Labelled photos from "dataset", an image-classification folder in maounan/BoF_Feature_Extraction. The possible labels are: Atripla, Cymbalta, Epzicom, Lexapro, mixture, Prezista, Tivicay, Truvada.

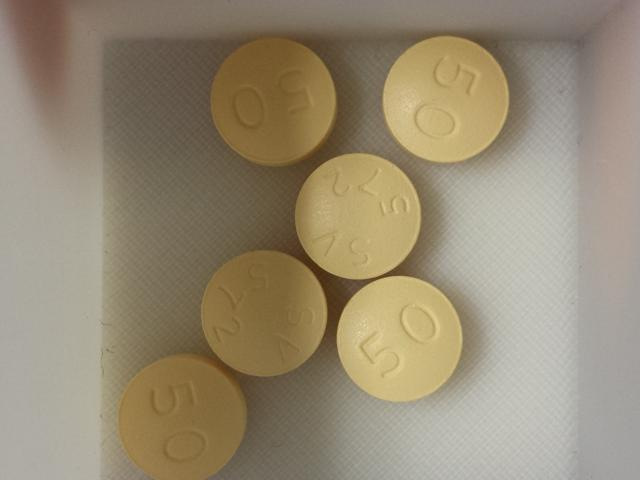
Label: Tivicay

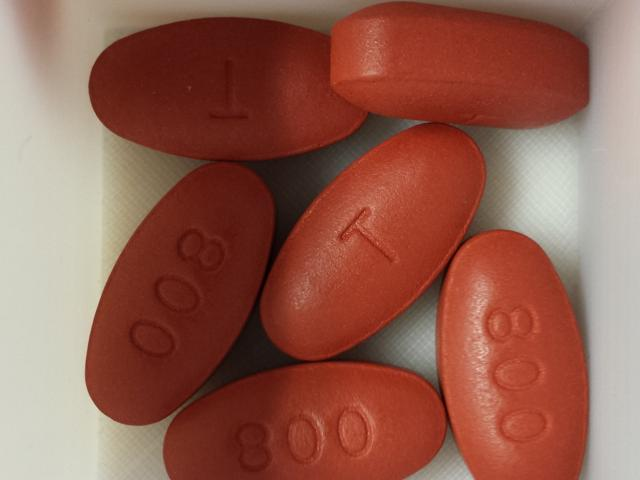
Label: Prezista

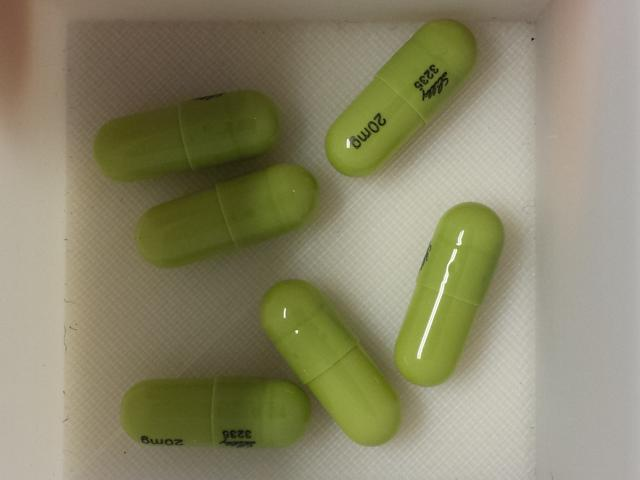
Label: Cymbalta

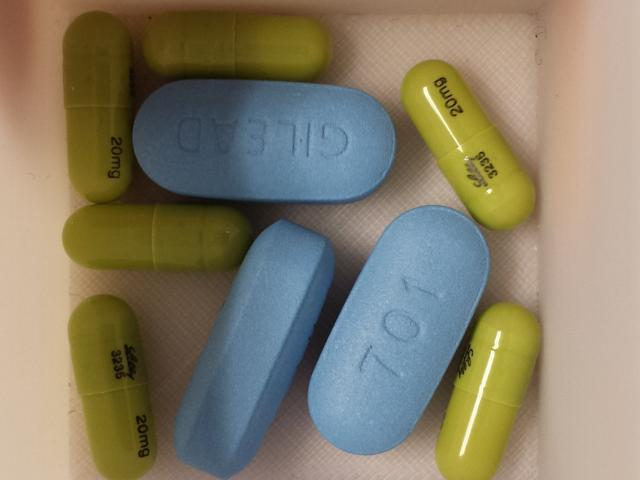
Label: mixture

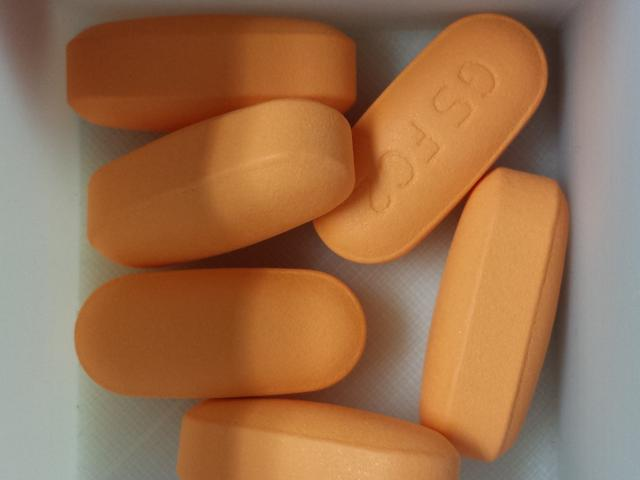
Label: Epzicom

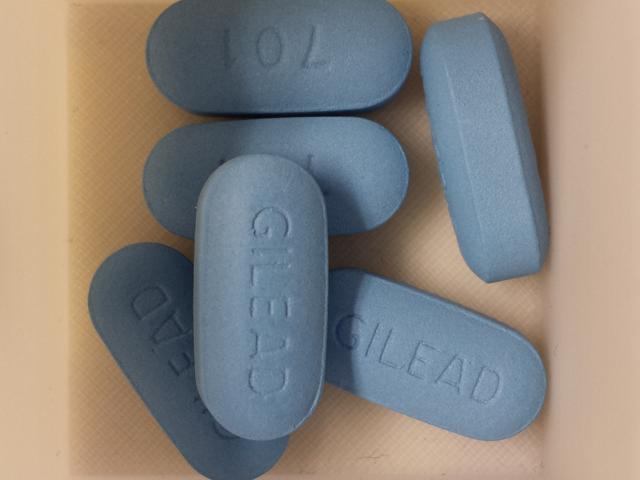
Label: Truvada
